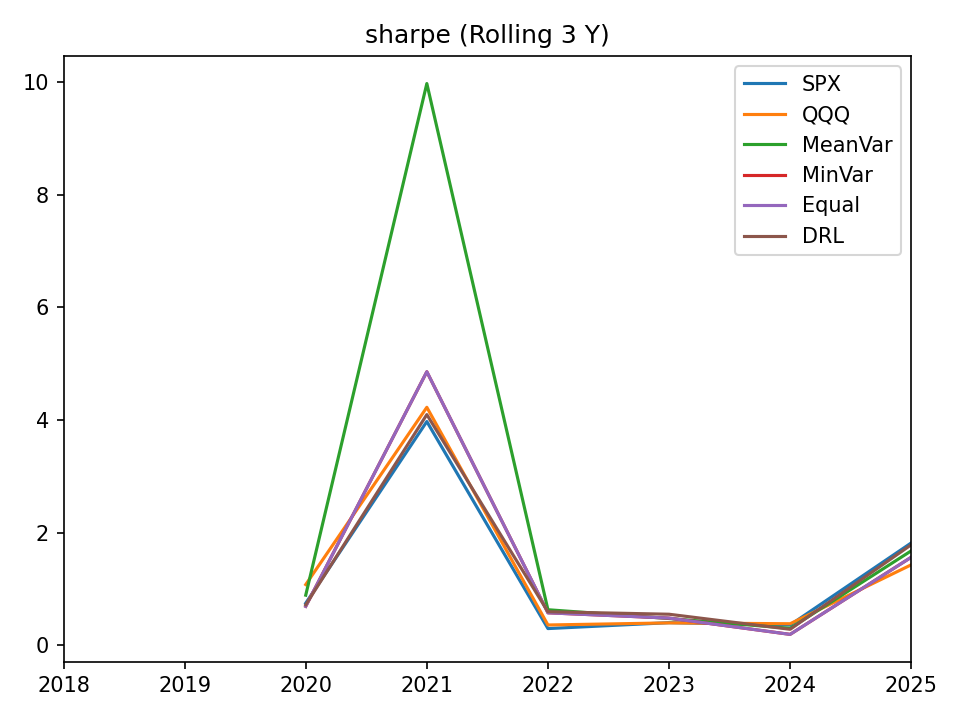

The file beside this chart, header and first rows:
, SPX, QQQ, MeanVar, MinVar, Equal, DRL
2018-12-31, , , , , , 
2019-12-31, , , , , , 
2020-12-31, 0.7486, 1.079, 0.8908, 0.6924, 0.6924, 0.7207
2021-12-31, 3.973, 4.225, 9.971, 4.857, 4.857, 4.096
2022-12-31, 0.2979, 0.3618, 0.6325, 0.5778, 0.5778, 0.5967
2023-12-31, 0.403, 0.399, 0.4764, 0.484, 0.484, 0.5526
2024-12-31, 0.3615, 0.384, 0.3028, 0.1951, 0.1951, 0.2851
2025-12-31, 1.818, 1.43, 1.678, 1.564, 1.564, 1.786
